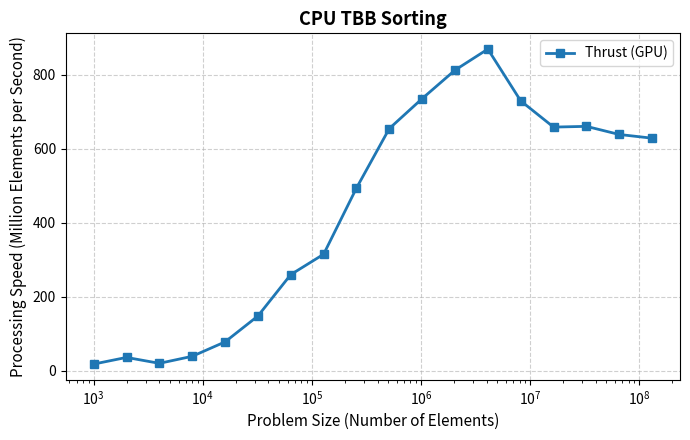

Source code (Python): (Note: this script raises an exception after producing the figure.)
import matplotlib.pyplot as plt
import matplotlib.ticker as ticker

sizes = [1000, 2000, 4000, 8000, 16000, 32000, 64000, 128000, 256000, 512000, 1024000, 2048000, 4096000, 8192000, 16384000, 32768000, 65536000, 131072000]
GPU1 = [18, 36, 20, 39, 78, 148, 260, 315, 494, 655, 736, 813, 870, 730, 659, 661, 639, 629]
GPU2 = [18, 36, 20, 39, 78, 148, 261, 314, 494, 654, 738, 814, 873, 731, 658, 636, 637, 628]
CPU = [43, 87, 125, 187, 229, 271, 246, 273, 274, 275, 270, 218, 176, 166, 151, 148, 136, 133]
ratio1 = [2.394635, 2.386190, 6.403000, 4.767321, 2.939580, 1.836893, 0.945901, 0.866559, 0.554552, 0.420630, 0.366750, 0.267706, 0.202305, 0.227632, 0.229619, 0.223873, 0.212738, 0.211572]
ratio2 = [0.998671, 1.003275, 0.990290, 0.995331, 0.994580, 0.996388, 0.996722, 1.003150, 0.999861, 1.000761, 0.998100, 0.998771, 0.996636, 0.998726, 1.001053, 1.038984, 1.002817, 1.001281]
fig1, ax1 = plt.subplots(figsize=(7, 4.5))
ax1.plot(sizes, GPU1, marker='s', linewidth=2, markersize=6, label='Thrust (GPU)')
ax1.set_xscale('log')
ax1.set_xlabel('Problem Size (Number of Elements)', fontsize=11)
ax1.set_ylabel('Processing Speed (Million Elements per Second)', fontsize=11)
ax1.set_title('CPU TBB Sorting', fontsize=13, weight='bold')
ax1.legend(frameon=True)
ax1.grid(True, linestyle='--', alpha=0.6)
ax1.tick_params(axis='both', labelsize=10)
plt.tight_layout()
plt.savefig('../graphs/dataPartitionGPU1.pdf', bbox_inches='tight')


fig2, ax2 = plt.subplots(figsize=(7, 4.5))
ax2.plot(sizes, GPU2, marker='s', linewidth=2, markersize=6, label='Thrust (GPU)')
ax2.set_xscale('log')
ax2.set_xlabel('Problem Size (Number of Elements)', fontsize=11)
ax2.set_ylabel('Processing Speed (Million Elements per Second)', fontsize=11)
ax2.set_title('CPU TBB Sorting', fontsize=13, weight='bold')
ax2.legend(frameon=True)
ax2.grid(True, linestyle='--', alpha=0.6)
ax2.tick_params(axis='both', labelsize=10)
plt.tight_layout()
plt.savefig('../graphs/dataPartitionGPU1.pdf', bbox_inches='tight')


fig3, ax3 = plt.subplots(figsize=(7, 4.5))
ax3.plot(sizes, CPU, marker='o', linewidth=2, markersize=6, label='TBB (CPU)')
ax3.set_xscale('log')
ax3.set_xlabel('Problem Size (Number of Elements)', fontsize=11)
ax3.set_ylabel('Processing Speed (Million Elements per Second)', fontsize=11)
ax3.set_title('GPU Thrust Sorting', fontsize=13, weight='bold')
ax3.legend(frameon=True)
ax3.grid(True, linestyle='--', alpha=0.6)
ax3.tick_params(axis='both', labelsize=10)
plt.tight_layout()
plt.savefig('../graphs/dataPartitionCPU.pdf', bbox_inches='tight')


fig4, ax4 = plt.subplots(figsize=(7, 4.5))
ax4.plot(sizes, ratio1, marker='o', linewidth=2, markersize=6, label='ratio between CPU sort & GPU sort')
ax4.set_xscale('log')
ax4.set_xlabel('Problem Size (Number of Elements)', fontsize=11)
ax4.set_ylabel('Ratio of Processing Speed', fontsize=11)
ax4.set_title('Ratio of CPU to GPU', fontsize=13, weight='bold')
ax4.legend(frameon=True)
ax4.grid(True, linestyle='--', alpha=0.6)
ax4.tick_params(axis='both', labelsize=10)
plt.tight_layout()
plt.savefig('../graphs/dataPartitionRatioCPUandGPU.pdf', bbox_inches='tight')


fig5, ax5 = plt.subplots(figsize=(7, 4.5))
ax5.plot(sizes, ratio2, marker='o', linewidth=2, markersize=6, label='ratio between GPU1 and GPU2')
ax5.set_xscale('log')
ax5.set_xlabel('Problem Size (Number of Elements)', fontsize=11)
ax5.set_ylabel('Ratio of Processing Speed', fontsize=11)
ax5.set_title('Ratio of GPU1 to GPU2', fontsize=13, weight='bold')
ax5.legend(frameon=True)
ax5.grid(True, linestyle='--', alpha=0.6)
ax5.tick_params(axis='both', labelsize=10)
plt.tight_layout()
plt.savefig('../graphs/dataPartitionRatioGPU1andGPU2.pdf', bbox_inchest='tight')
